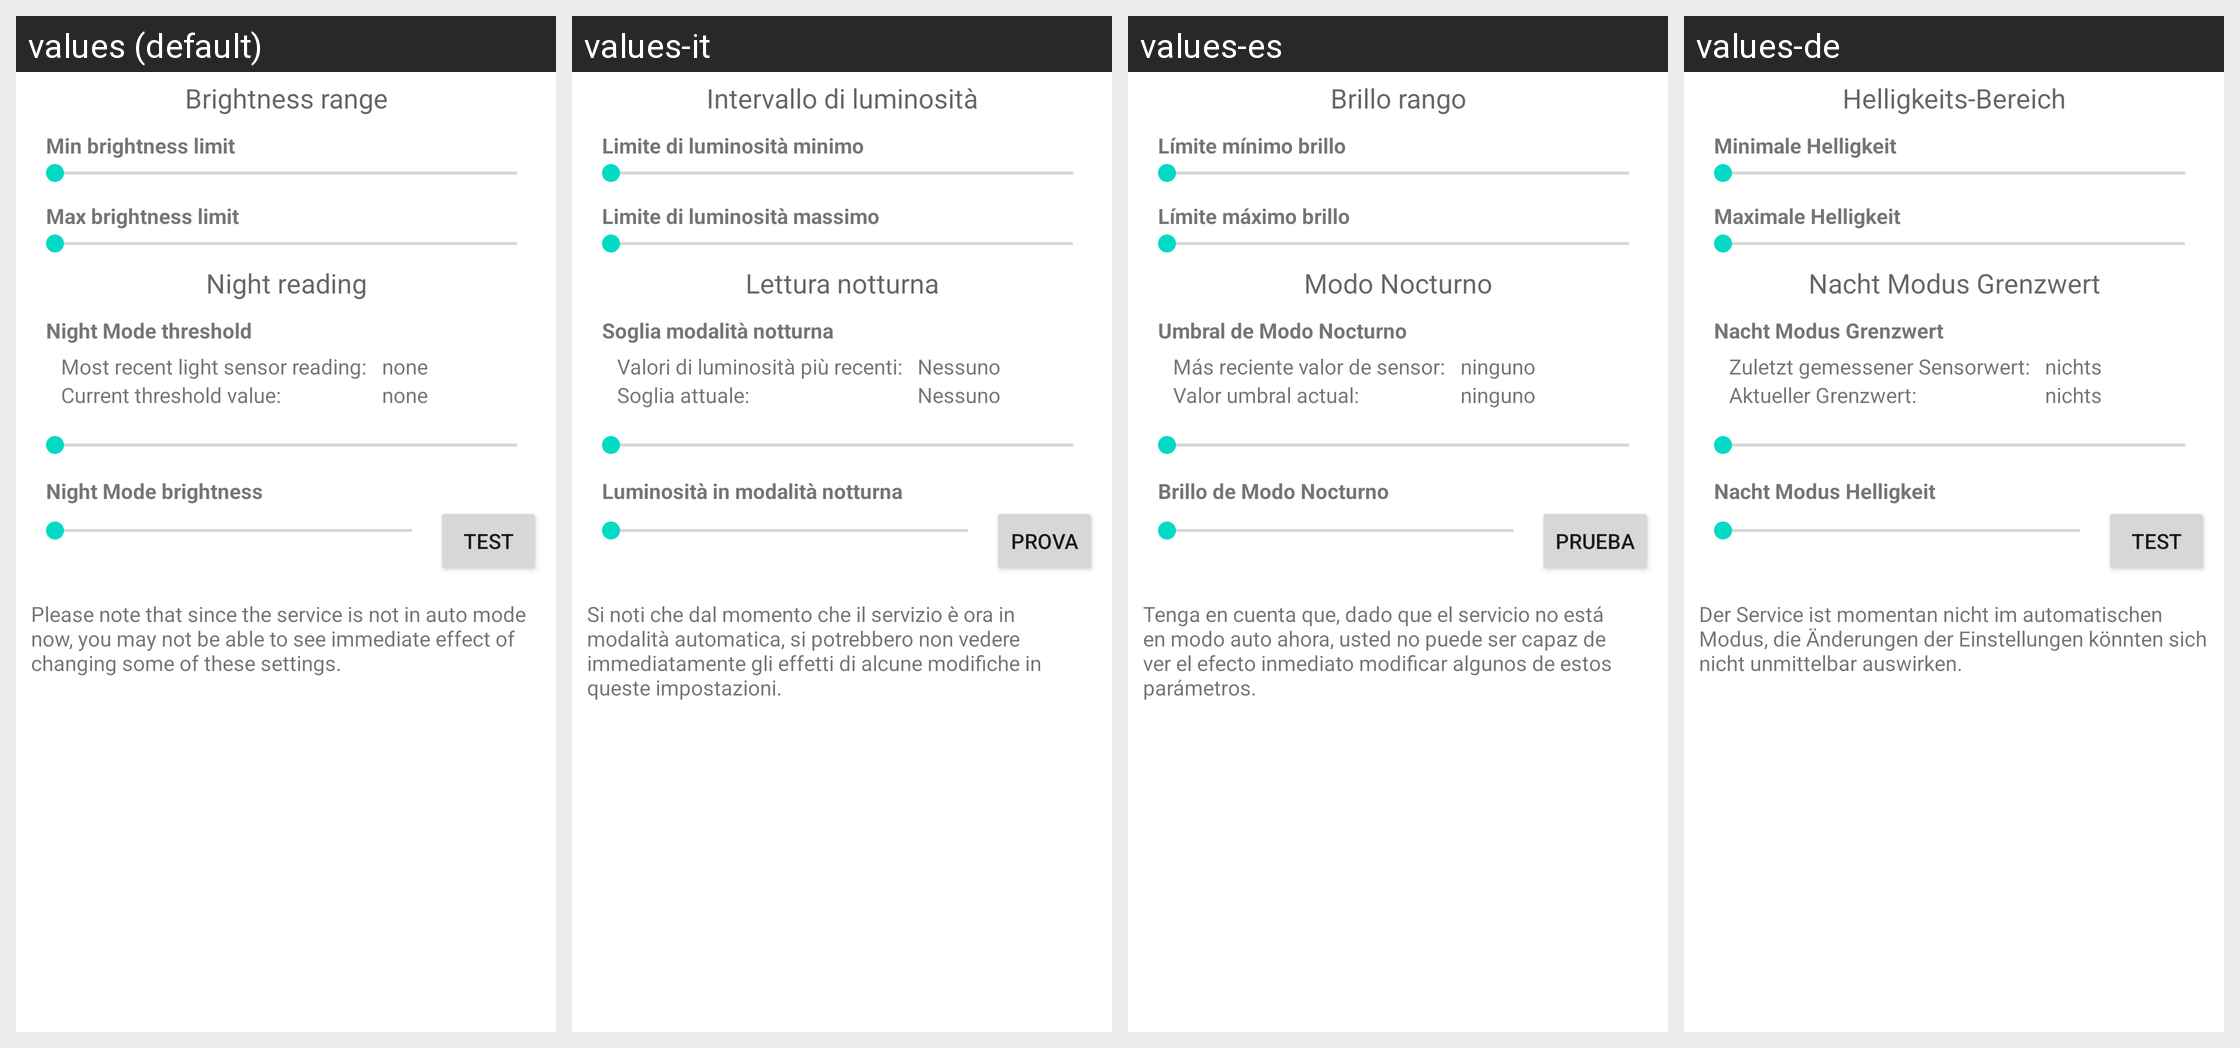

Here is an Android app screen in its default locale and in the app's own translations. Write out the translated-string differences for the strings that appear on this screen.
Android screen res/layout/avtivity_ranges.xml rendered under 4 locales, left to right: values (default), values-it, values-es, values-de. Device: Nexus 5 (rendered at 1080×1920; each locale shown at half size, 540×960, under a caption strip naming it); theme Theme.MaterialComponents.DayNight.NoActionBar.
Other locales in the repository, not shown: values-he, values-iw, values-pt, values-ru, values-uk, values-zh.
Strings drawn on this screen, with the default value and each locale's value (text and hints the layout hard-codes, and strings that could not be matched under every locale, appear in the picture but are not listed):

brightness_range_caption
  values: Brightness range
  values-it: Intervallo di luminosità
  values-es: Brillo rango
  values-de: Helligkeits-Bereich

txt_min
  values: Min brightness limit
  values-it: Limite di luminosità minimo
  values-es: Límite mínimo brillo
  values-de: Minimale Helligkeit

txt_max
  values: Max brightness limit
  values-it: Limite di luminosità massimo
  values-es: Límite máximo brillo
  values-de: Maximale Helligkeit

night_reading_caption
  values: Night reading
  values-it: Lettura notturna
  values-es: Modo Nocturno
  values-de: Nacht Modus Grenzwert

txt_night_threshold
  values: Night Mode threshold
  values-it: Soglia modalità notturna
  values-es: Umbral de Modo Nocturno
  values-de: Nacht Modus Grenzwert

txt_sensor_reading
  values: Most recent light sensor reading:
  values-it: Valori di luminosità più recenti:
  values-es: Más reciente valor de sensor:
  values-de: Zuletzt gemessener Sensorwert:

txt_none
  values: none
  values-it: Nessuno
  values-es: ninguno
  values-de: nichts

txt_threshold_value
  values: Current threshold value:
  values-it: Soglia attuale:
  values-es: Valor umbral actual:
  values-de: Aktueller Grenzwert:

txt_night_brightness
  values: Night Mode brightness
  values-it: Luminosità in modalità notturna
  values-es: Brillo de Modo Nocturno
  values-de: Nacht Modus Helligkeit

btn_night_test
  values: Test
  values-it: Prova
  values-es: Prueba
  values-de: Test

txt_not_auto_note
  values: Please note that since the service is not in auto mode now, you may not be able to see immediate effect of changing some of these settings.
  values-it: Si noti che dal momento che il servizio è ora in modalità automatica, si potrebbero non vedere immediatamente gli effetti di alcune modifiche in queste impostazioni.
  values-es: Tenga en cuenta que, dado que el servicio no está en modo auto ahora, usted no puede ser capaz de ver el efecto inmediato modificar algunos de estos parámetros.
  values-de: Der Service ist momentan nicht im automatischen Modus, die Änderungen der Einstellungen könnten sich nicht unmittelbar auswirken.
